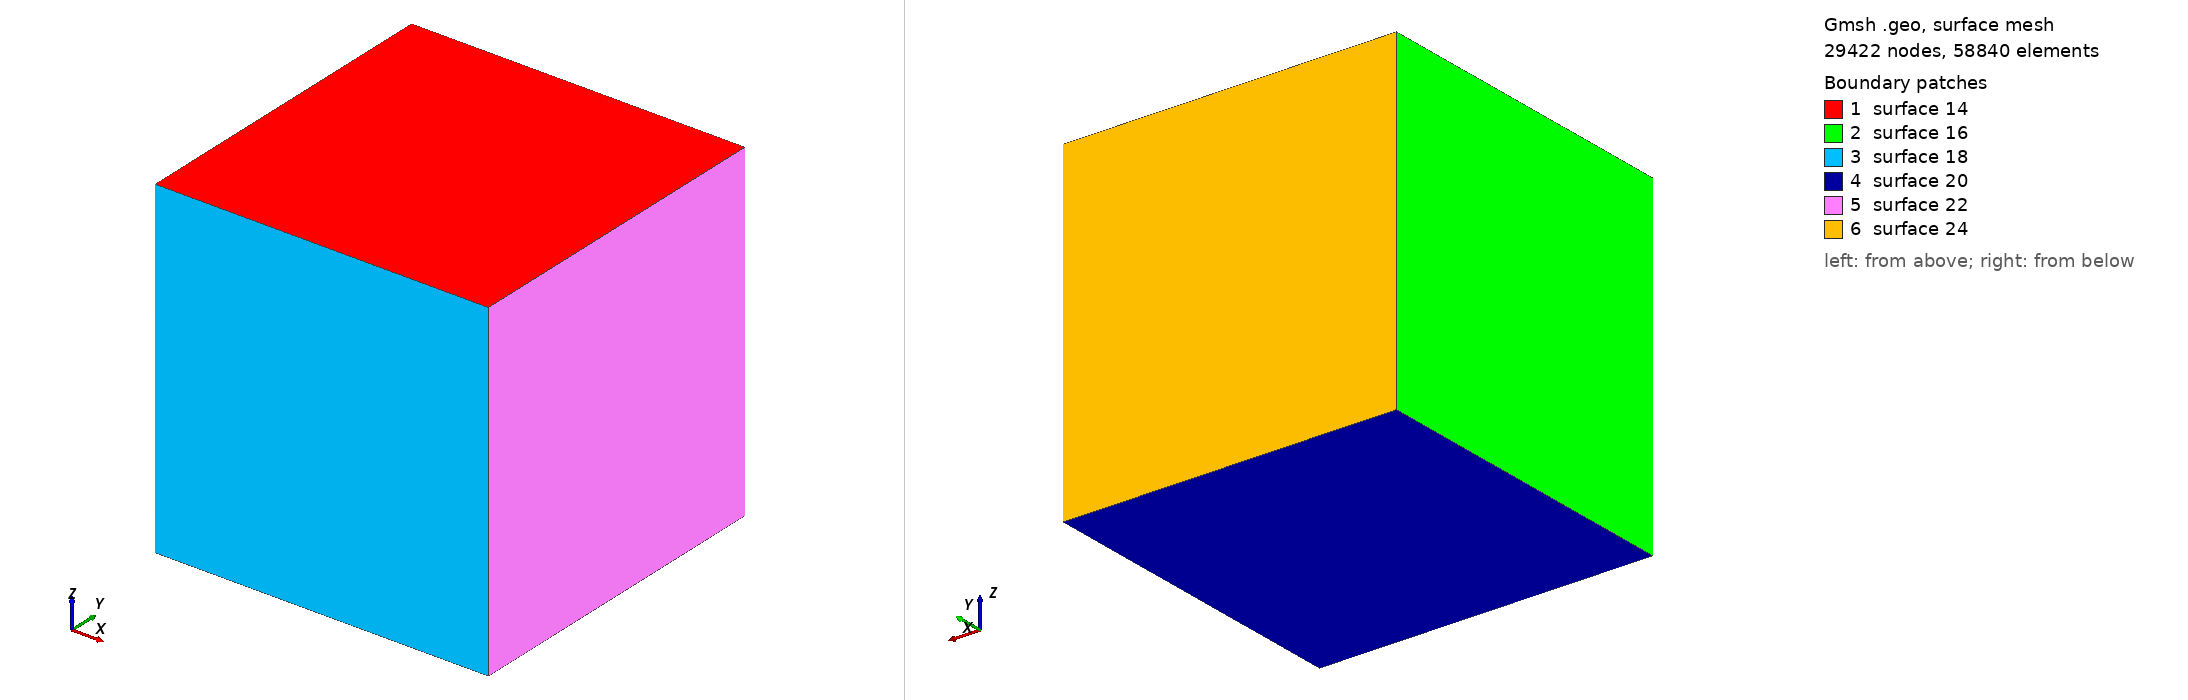

Gmsh geometry script, surface-meshed: 29422 nodes, 58840 surface elements. Boundary patches (legend numbers): 1 surface 14, 2 surface 16, 3 surface 18, 4 surface 20, 5 surface 22, 6 surface 24. Left view from above one corner, right view from below the opposite corner. The script declares no physical surfaces, so the legend lists its geometric surfaces. The drawing asked Gmsh for element sizes between 1% and 20% of the model's largest extent; the script's own settings can give other sizes.

=== mesh.geo (drawn) ===
// simple 3D cube

// following option is necessary for generation of very fine meshes
// random factor times mesh step has to be greater then machine precision 
Mesh.RandomFactor=1e-5;

size = 13;

// left, front, bottom corner
X0 = 0;
X1 = 0;
X2 = 0;

// right, rear, top corner
Y0 = size;
Y1 = size;
Y2 = size;

// mesh step
mesh = 0.2;

Point(2) = {X0, X1, X2, mesh};
Point(3) = {Y0, X1, X2, mesh};
Point(4) = {Y0, Y1, X2, mesh};
Point(1) = {X0, Y1, X2, mesh};
Point(5) = {X0, Y1, Y2, mesh};
Point(8) = {Y0, Y1, Y2, mesh};
Point(6) = {X0, X1, Y2, mesh};
Point(7) = {Y0, X1, Y2, mesh};

Line(1) = {1, 2};
Line(2) = {6, 2};
Line(3) = {1, 5};
Line(4) = {4, 1};
Line(5) = {5, 8};
Line(6) = {4, 8};
Line(7) = {5, 6};
Line(8) = {2, 3};
Line(9) = {4, 3};
Line(10) = {3, 7};
Line(11) = {7, 8};
Line(12) = {7, 6};

Line Loop(14) = {5, -11, 12, -7};
Plane Surface(14) = {14};
Line Loop(16) = {3, 7, 2, -1};
Plane Surface(16) = {16};
Line Loop(18) = {8, 10, 12, 2};
Plane Surface(18) = {18};
Line Loop(20) = {4, 1, 8, -9};
Plane Surface(20) = {20};
Line Loop(22) = {6, -11, -10, -9};
Plane Surface(22) = {22};
Line Loop(24) = {5, -6, 4, 3};
Plane Surface(24) = {24};
Surface Loop(26) = {24, 14, 22, 18, 20, 16};
Volume(26) = {26};

Physical Volume("bulk") = {26};
//Physical Surface(".top_z") = {14};
//Physical Surface(".bottom_z") = {20};
//Physical Surface(".front_y") = {18};
//Physical Surface(".back_y") = {24};
//Physical Surface(".left_x") = {16};
//Physical Surface(".right_x") = {22};
